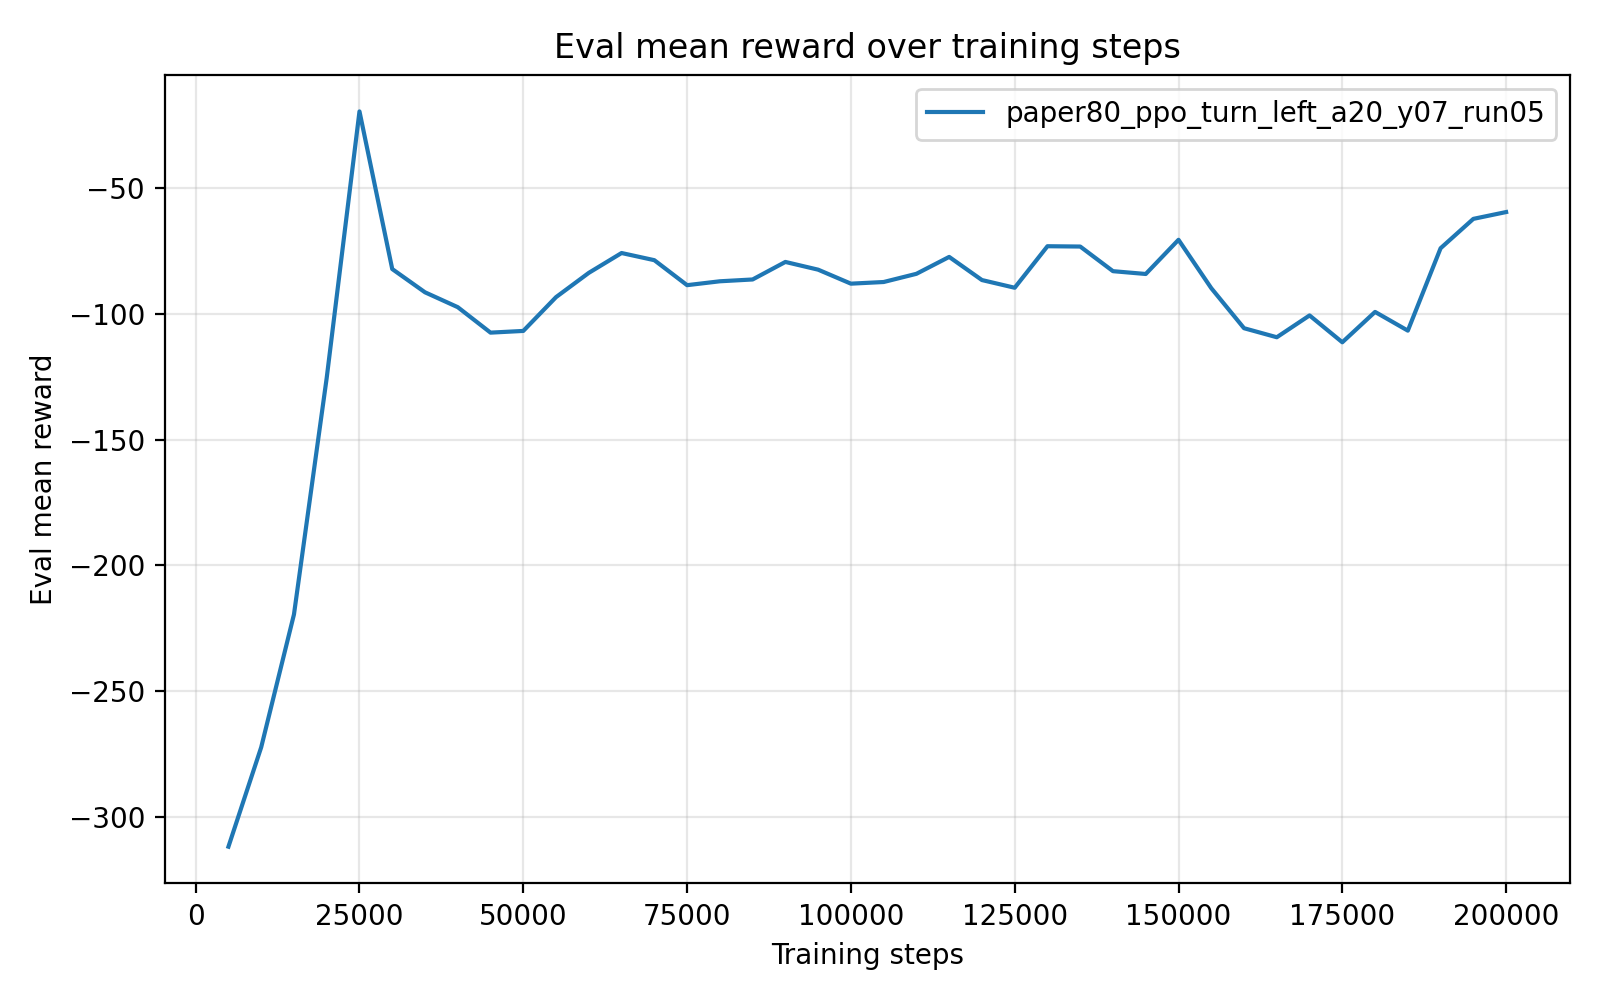

The data file committed next to this chart (first rows):
timesteps, mean_reward, std_reward, min_reward, max_reward
5.000000000000000000e+03, -3.116864100000000235e+02, 4.000000012638337868e-06, -3.116864180000000033e+02, -3.116864079999999717e+02
1.000000000000000000e+04, -2.721977999999999724e+02, 0.000000000000000000e+00, -2.721977999999999724e+02, -2.721977999999999724e+02
1.500000000000000000e+04, -2.194470769999999789e+02, 2.842170943040400743e-14, -2.194470770000000073e+02, -2.194470770000000073e+02
2.000000000000000000e+04, -1.254418730000000153e+02, 1.421085471520200372e-14, -1.254418730000000011e+02, -1.254418730000000011e+02
2.500000000000000000e+04, -1.966093599999999952e+01, 0.000000000000000000e+00, -1.966093599999999952e+01, -1.966093599999999952e+01
3.000000000000000000e+04, -8.226513300000000584e+01, 0.000000000000000000e+00, -8.226513300000000584e+01, -8.226513300000000584e+01
3.500000000000000000e+04, -9.150033100000000275e+01, 0.000000000000000000e+00, -9.150033100000000275e+01, -9.150033100000000275e+01
4.000000000000000000e+04, -9.740698000000000434e+01, 0.000000000000000000e+00, -9.740698000000000434e+01, -9.740698000000000434e+01
4.500000000000000000e+04, -1.075184660000000179e+02, 1.421085471520200372e-14, -1.075184660000000036e+02, -1.075184660000000036e+02
5.000000000000000000e+04, -1.068411129999999929e+02, 1.421085471520200372e-14, -1.068411130000000071e+02, -1.068411130000000071e+02
5.500000000000000000e+04, -9.341123299999999574e+01, 0.000000000000000000e+00, -9.341123299999999574e+01, -9.341123299999999574e+01
6.000000000000000000e+04, -8.377414699999999925e+01, 0.000000000000000000e+00, -8.377414699999999925e+01, -8.377414699999999925e+01
6.500000000000000000e+04, -7.589781800000000089e+01, 0.000000000000000000e+00, -7.589781800000000089e+01, -7.589781800000000089e+01
7.000000000000000000e+04, -7.874295999999999651e+01, 0.000000000000000000e+00, -7.874295999999999651e+01, -7.874295999999999651e+01
7.500000000000000000e+04, -8.866682000000000130e+01, 0.000000000000000000e+00, -8.866682000000000130e+01, -8.866682000000000130e+01
8.000000000000000000e+04, -8.712290199999999629e+01, 0.000000000000000000e+00, -8.712290199999999629e+01, -8.712290199999999629e+01
8.500000000000000000e+04, -8.640363499999999419e+01, 0.000000000000000000e+00, -8.640363499999999419e+01, -8.640363499999999419e+01
9.000000000000000000e+04, -7.944159899999999652e+01, 0.000000000000000000e+00, -7.944159899999999652e+01, -7.944159899999999652e+01
9.500000000000000000e+04, -8.251073599999999431e+01, 0.000000000000000000e+00, -8.251073599999999431e+01, -8.251073599999999431e+01
1.000000000000000000e+05, -8.806778500000000065e+01, 0.000000000000000000e+00, -8.806778500000000065e+01, -8.806778500000000065e+01
1.050000000000000000e+05, -8.741186399999999423e+01, 0.000000000000000000e+00, -8.741186399999999423e+01, -8.741186399999999423e+01
1.100000000000000000e+05, -8.415436900000000264e+01, 0.000000000000000000e+00, -8.415436900000000264e+01, -8.415436900000000264e+01
1.150000000000000000e+05, -7.744326900000000080e+01, 0.000000000000000000e+00, -7.744326900000000080e+01, -7.744326900000000080e+01
1.200000000000000000e+05, -8.663637799999999345e+01, 0.000000000000000000e+00, -8.663637799999999345e+01, -8.663637799999999345e+01
1.250000000000000000e+05, -8.969159199999999998e+01, 0.000000000000000000e+00, -8.969159199999999998e+01, -8.969159199999999998e+01
1.300000000000000000e+05, -7.319819999999999993e+01, 0.000000000000000000e+00, -7.319819999999999993e+01, -7.319819999999999993e+01
1.350000000000000000e+05, -7.332526000000000010e+01, 0.000000000000000000e+00, -7.332526000000000010e+01, -7.332526000000000010e+01
1.400000000000000000e+05, -8.310988799999999799e+01, 0.000000000000000000e+00, -8.310988799999999799e+01, -8.310988799999999799e+01
1.450000000000000000e+05, -8.422433999999999799e+01, 0.000000000000000000e+00, -8.422433999999999799e+01, -8.422433999999999799e+01
1.500000000000000000e+05, -7.064682899999999677e+01, 0.000000000000000000e+00, -7.064682899999999677e+01, -7.064682899999999677e+01
1.550000000000000000e+05, -8.985691099999999665e+01, 0.000000000000000000e+00, -8.985691099999999665e+01, -8.985691099999999665e+01
1.600000000000000000e+05, -1.057618609999999961e+02, 0.000000000000000000e+00, -1.057618609999999961e+02, -1.057618609999999961e+02
1.650000000000000000e+05, -1.093513680000000079e+02, 1.421085471520200372e-14, -1.093513679999999937e+02, -1.093513679999999937e+02
1.700000000000000000e+05, -1.006834860000000020e+02, 0.000000000000000000e+00, -1.006834860000000020e+02, -1.006834860000000020e+02
1.750000000000000000e+05, -1.113470890000000111e+02, 1.421085471520200372e-14, -1.113470889999999969e+02, -1.113470889999999969e+02
1.800000000000000000e+05, -9.928813499999999692e+01, 0.000000000000000000e+00, -9.928813499999999692e+01, -9.928813499999999692e+01
1.850000000000000000e+05, -1.067254850000000062e+02, 0.000000000000000000e+00, -1.067254850000000062e+02, -1.067254850000000062e+02
1.900000000000000000e+05, -7.399688199999999938e+01, 0.000000000000000000e+00, -7.399688199999999938e+01, -7.399688199999999938e+01
1.950000000000000000e+05, -6.233250299999999555e+01, 7.105427357601001859e-15, -6.233250300000000266e+01, -6.233250300000000266e+01
2.000000000000000000e+05, -5.962531599999999798e+01, 0.000000000000000000e+00, -5.962531599999999798e+01, -5.962531599999999798e+01
